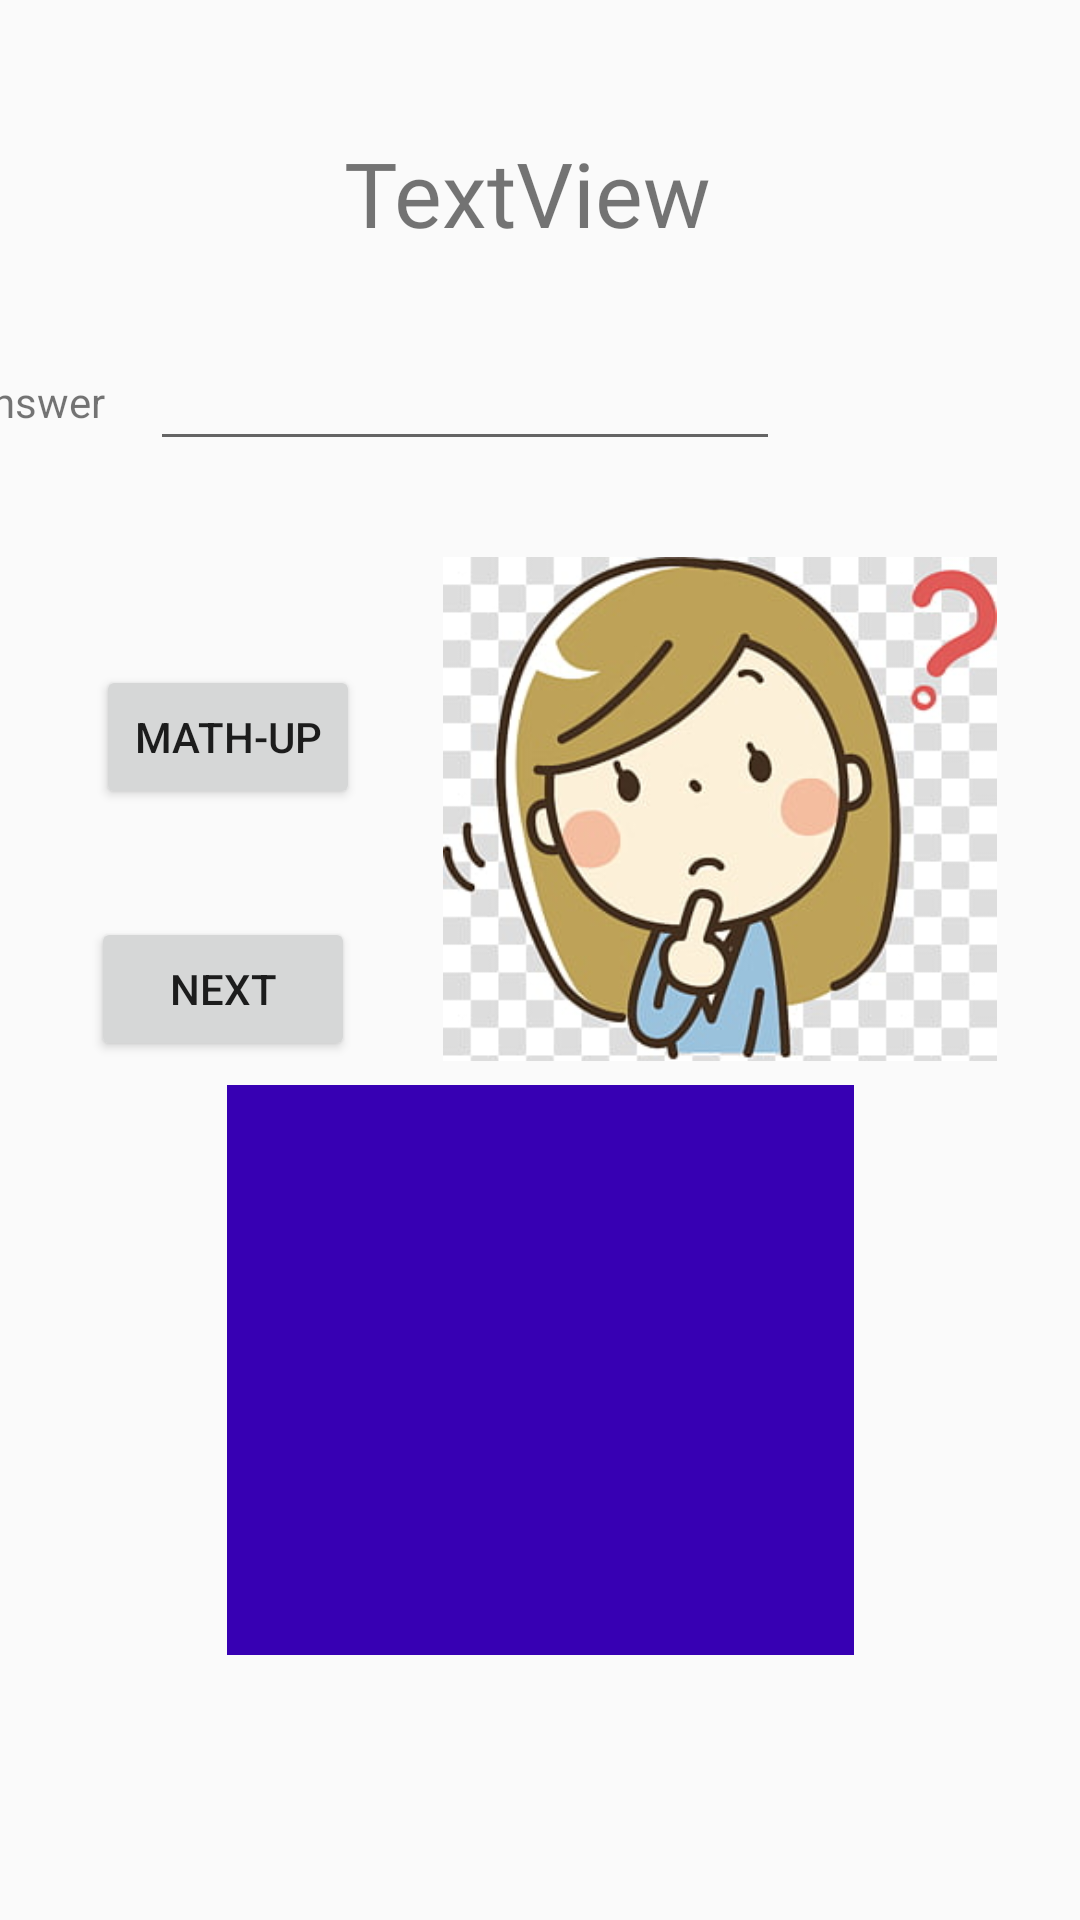

Write the Android layout XML for this screen, with the resource values it uses.
<!-- AndroidManifest.xml: application theme Theme.Theme -->
<!-- res/layout/activity_math.xml -->
<?xml version="1.0" encoding="utf-8"?>
<android.support.constraint.ConstraintLayout xmlns:android="http://schemas.android.com/apk/res/android"
    xmlns:app="http://schemas.android.com/apk/res-auto"
    xmlns:tools="http://schemas.android.com/tools"
    android:layout_width="match_parent"
    android:layout_height="match_parent"
    tools:context="com.example.admin.mathup.MathActivity">


    <TextView
        android:id="@+id/textView16"
        android:layout_width="74dp"
        android:layout_height="22dp"
        android:layout_marginStart="8dp"
        android:layout_marginTop="40dp"
        android:layout_marginEnd="8dp"
        android:layout_weight="1"
        android:text="Answer"
        app:layout_constraintEnd_toStartOf="@+id/Ans"
        app:layout_constraintStart_toStartOf="parent"
        app:layout_constraintTop_toBottomOf="@+id/txtquestion" />

    <EditText
        android:id="@+id/Ans"
        android:layout_width="wrap_content"
        android:layout_height="wrap_content"
        android:layout_marginTop="28dp"
        android:layout_marginEnd="100dp"
        android:layout_weight="1"
        android:ems="10"
        android:inputType="numberDecimal|numberSigned"
        app:layout_constraintEnd_toEndOf="parent"
        app:layout_constraintTop_toBottomOf="@+id/txtquestion" />

    <Button
        android:id="@+id/btnMathUp"
        android:layout_width="wrap_content"
        android:layout_height="wrap_content"
        android:layout_marginStart="8dp"
        android:layout_marginTop="68dp"
        android:layout_marginEnd="8dp"
        android:onClick="onClick"
        android:text="@string/mthbtn"
        app:layout_constraintEnd_toEndOf="parent"
        app:layout_constraintHorizontal_bias="0.094"
        app:layout_constraintStart_toStartOf="parent"
        app:layout_constraintTop_toBottomOf="@+id/Ans" />

    <Button
        android:id="@+id/button9"
        android:layout_width="wrap_content"
        android:layout_height="wrap_content"
        android:layout_marginStart="8dp"
        android:layout_marginTop="36dp"
        android:layout_marginEnd="8dp"
        android:onClick="MoveTo"
        android:text="@string/next"
        app:layout_constraintEnd_toEndOf="parent"
        app:layout_constraintHorizontal_bias="0.087"
        app:layout_constraintStart_toStartOf="parent"
        app:layout_constraintTop_toBottomOf="@+id/btnMathUp" />

    <TextView
        android:id="@+id/txtquestion"
        android:layout_width="wrap_content"
        android:layout_height="wrap_content"
        android:layout_marginStart="8dp"
        android:layout_marginTop="44dp"
        android:layout_marginEnd="8dp"
        android:fontFamily="@font/black_ops_one"
        android:text="TextView"
        android:textSize="30sp"
        app:layout_constraintEnd_toEndOf="parent"
        app:layout_constraintHorizontal_bias="0.481"
        app:layout_constraintStart_toStartOf="parent"
        app:layout_constraintTop_toTopOf="parent" />

    <ImageView
        android:id="@+id/ansflag"
        android:layout_width="209dp"
        android:layout_height="190dp"
        android:layout_marginStart="8dp"
        android:layout_marginTop="8dp"
        android:layout_marginEnd="8dp"
        app:layout_constraintEnd_toEndOf="parent"
        app:layout_constraintStart_toStartOf="parent"
        app:layout_constraintTop_toBottomOf="@+id/imageView4"
        app:srcCompat="@color/colorPrimaryDark" />

    <ImageView
        android:id="@+id/imageView4"
        android:layout_width="186dp"
        android:layout_height="168dp"
        android:layout_marginStart="8dp"
        android:layout_marginTop="32dp"
        android:layout_marginEnd="8dp"
        app:layout_constraintEnd_toEndOf="parent"
        app:layout_constraintStart_toEndOf="@+id/btnMathUp"
        app:layout_constraintTop_toBottomOf="@+id/Ans"
        app:srcCompat="@drawable/think" />

</android.support.constraint.ConstraintLayout>
<!-- resources referenced by this layout -->
<resources>
  <!-- drawable think: jpg bitmap (drawable-mdpi, 21371 bytes) -->
  <string name="mthbtn">Math-Up</string>
  <string name="next">Next</string>
  <style name="Theme.Theme" parent="@style/Theme.AppCompat.Light.DarkActionBar">
          <item name="actionBarItemBackground">@drawable/selectable_background_theme</item>
          <item name="popupMenuStyle">@style/PopupMenu.Theme</item>
          <item name="dropDownListViewStyle">@style/DropDownListView.Theme</item>
          <item name="actionBarTabStyle">@style/ActionBarTabStyle.Theme</item>
          <item name="actionDropDownStyle">@style/DropDownNav.Theme</item>
          <item name="actionBarStyle">@style/ActionBar.Solid.Theme</item>
          <item name="actionModeBackground">@drawable/cab_background_top_theme</item>
          <item name="actionModeSplitBackground">@drawable/cab_background_bottom_theme</item>
          <item name="actionModeCloseButtonStyle">@style/ActionButton.CloseMode.Theme</item>
  
          
          <item name="actionBarWidgetTheme">@style/Theme.Theme.Widget</item>
  
      </style>
  <style name="PopupMenu.Theme" parent="@style/Widget.AppCompat.PopupMenu">
          <item name="android:popupBackground">@drawable/menu_dropdown_panel_theme</item>
      </style>
  <style name="DropDownListView.Theme" parent="@style/Widget.AppCompat.ListView.DropDown">
          <item name="android:listSelector">@drawable/selectable_background_theme</item>
      </style>
  <style name="ActionBarTabStyle.Theme" parent="@style/Widget.AppCompat.ActionBar.TabView">
          <item name="android:background">@drawable/tab_indicator_ab_theme</item>
      </style>
  <style name="DropDownNav.Theme" parent="@style/Widget.AppCompat.Spinner.DropDown.ActionBar">
          <item name="android:background">@drawable/spinner_background_ab_theme</item>
          <item name="android:popupBackground">@drawable/menu_dropdown_panel_theme</item>
          <item name="android:dropDownSelector">@drawable/selectable_background_theme</item>
      </style>
  <style name="ActionBar.Solid.Theme" parent="@style/Widget.AppCompat.Light.ActionBar.Solid.Inverse">
          <item name="background">@drawable/ab_solid_theme</item>
          <item name="backgroundStacked">@drawable/ab_stacked_solid_theme</item>
          <item name="backgroundSplit">@drawable/ab_bottom_solid_theme</item>
          <item name="progressBarStyle">@style/ProgressBar.Theme</item>
      </style>
  <style name="ActionButton.CloseMode.Theme" parent="@style/Widget.AppCompat.ActionButton.CloseMode">
          <item name="android:background">@drawable/btn_cab_done_theme</item>
      </style>
  <style name="Theme.Theme.Widget" parent="@style/Theme.AppCompat">
          <item name="popupMenuStyle">@style/PopupMenu.Theme</item>
          <item name="dropDownListViewStyle">@style/DropDownListView.Theme</item>
      </style>
  <style name="ProgressBar.Theme" parent="@style/Widget.AppCompat.ProgressBar.Horizontal">
          <item name="android:progressDrawable">@drawable/progress_horizontal_theme</item>
      </style>
  <!-- not gathered from this repository: default colours our renderer supplied (Android Studio template values) -->
  <color name="colorPrimaryDark">#FF3700B3</color>
</resources>
